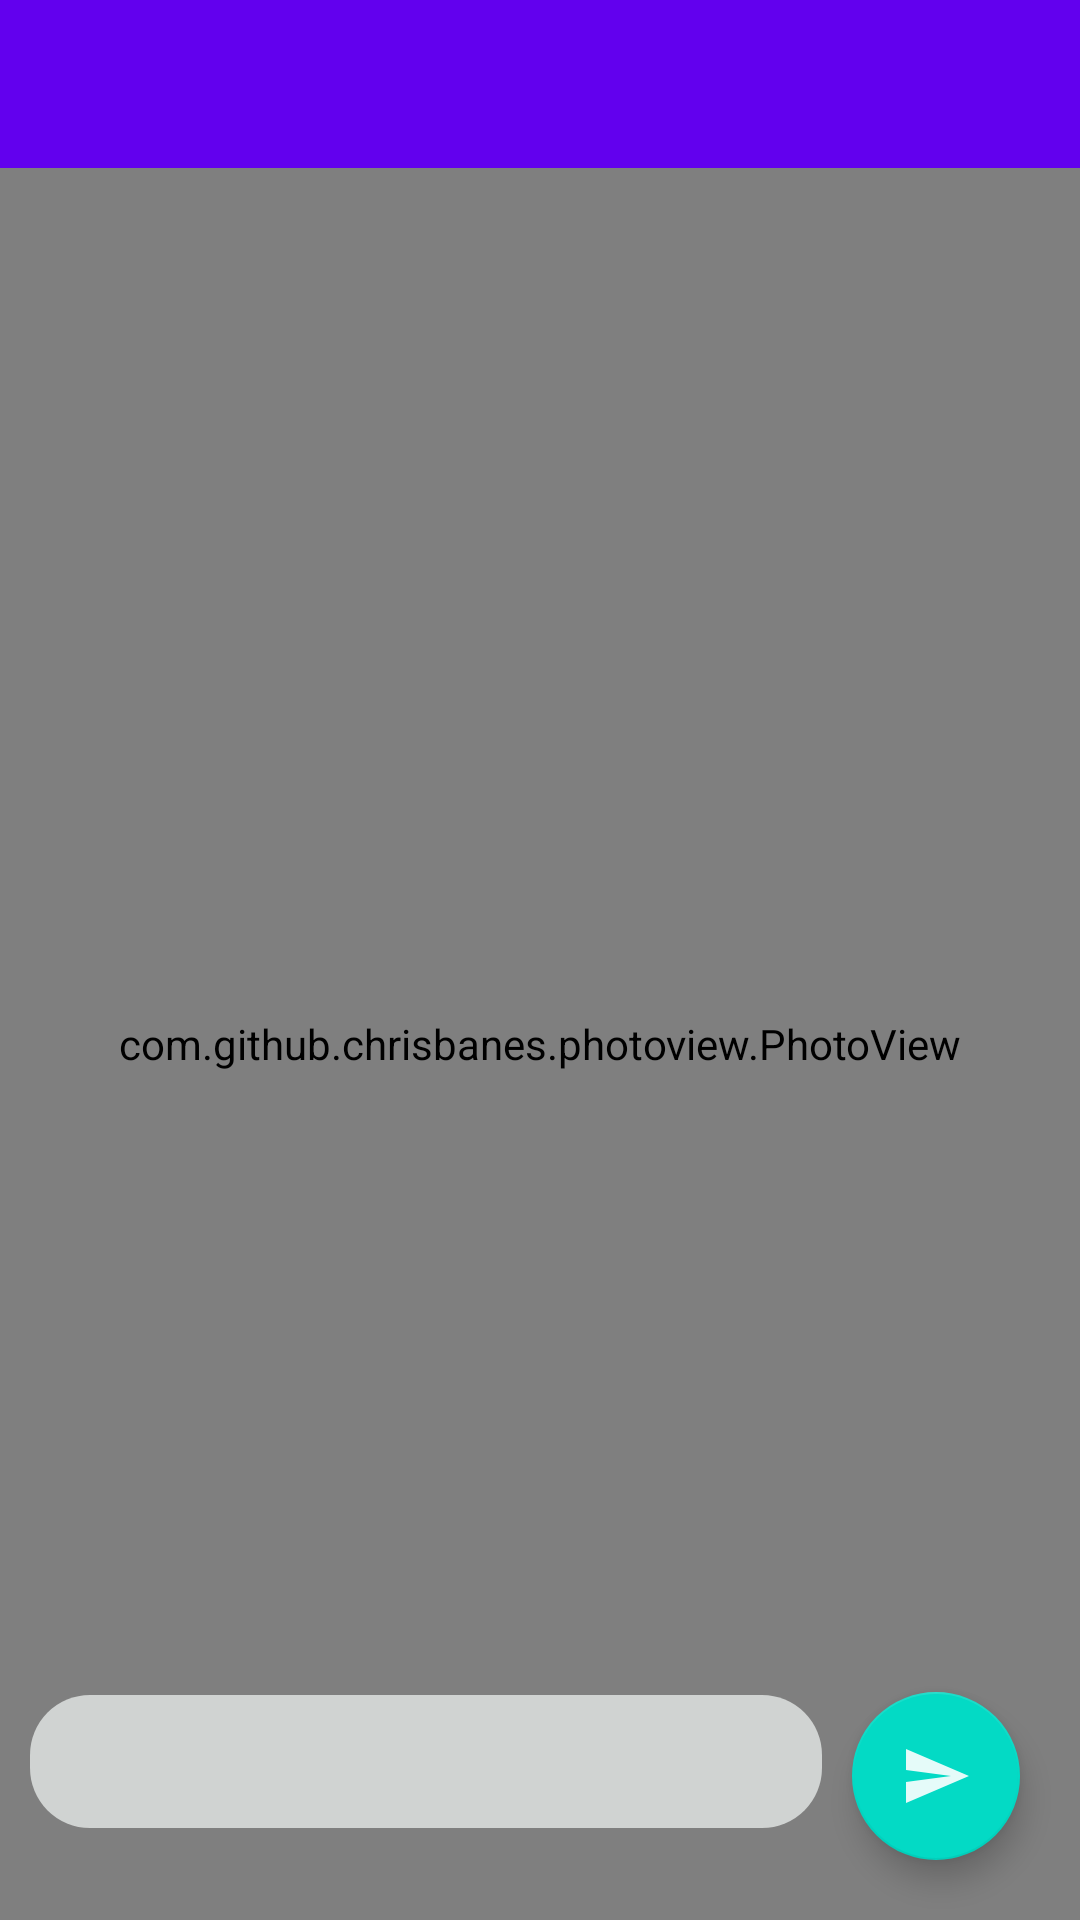

Reconstruct the res/layout file that produces this screen, plus the resources it refers to.
<!-- AndroidManifest.xml: application theme AppTheme -->
<!-- res/layout/fragment_image_preview.xml -->
<?xml version="1.0" encoding="utf-8"?>
<androidx.constraintlayout.widget.ConstraintLayout
    xmlns:android="http://schemas.android.com/apk/res/android"
    xmlns:app="http://schemas.android.com/apk/res-auto"
    android:layout_width="match_parent"
    android:layout_height="match_parent"
    xmlns:tools="http://schemas.android.com/tools"
    tools:context=".ui.chat.screens.chat.fragments.chatscreen.features.attachment.images.ImagePreviewFragment">

    <com.google.android.material.appbar.AppBarLayout
        android:id="@+id/app_bar"
        android:layout_width="match_parent"
        android:layout_height="?attr/actionBarSize"
        app:layout_constraintEnd_toEndOf="parent"
        app:layout_constraintStart_toStartOf="parent"
        app:layout_constraintTop_toTopOf="parent">

        <androidx.appcompat.widget.Toolbar
            android:id="@+id/toolbar"
            android:layout_width="match_parent"
            android:layout_height="match_parent" />

    </com.google.android.material.appbar.AppBarLayout>

    <com.github.chrisbanes.photoview.PhotoView
        android:id="@+id/imageView"
        android:layout_width="match_parent"
        android:layout_height="0dp"
        app:layout_constraintBottom_toBottomOf="parent"
        app:layout_constraintEnd_toEndOf="parent"
        app:layout_constraintStart_toStartOf="parent"
        app:layout_constraintTop_toBottomOf="@+id/app_bar" />

    <com.google.android.material.floatingactionbutton.FloatingActionButton
        android:id="@+id/image_preview_fab"
        android:layout_width="wrap_content"
        android:layout_height="wrap_content"
        android:layout_marginEnd="20dp"
        android:layout_marginBottom="20dp"
        android:clickable="true"
        android:src="@drawable/ic_send_black_24dp"
        app:layout_constraintBottom_toBottomOf="parent"
        app:layout_constraintEnd_toEndOf="parent" />

    <EditText
        android:id="@+id/image_preview_message_input"
        style="@style/style_type_box"
        app:layout_constraintBottom_toBottomOf="@+id/image_preview_fab"
        app:layout_constraintEnd_toStartOf="@+id/image_preview_fab"
        app:layout_constraintStart_toStartOf="parent"
        app:layout_constraintTop_toTopOf="@+id/image_preview_fab" />

</androidx.constraintlayout.widget.ConstraintLayout>
<!-- resources referenced by this layout -->
<resources>
  <!-- drawable ic_send_black_24dp (drawable) -->
  <vector xmlns:android="http://schemas.android.com/apk/res/android"
      android:width="24dp"
      android:height="24dp"
      android:alpha="0.9"
      android:viewportWidth="24.0"
      android:viewportHeight="24.0">
      <path
          android:fillColor="@android:color/white"
          android:pathData="M2.01,21L23,12 2.01,3 2,10l15,2 -15,2z" />
  </vector>
  <style name="style_type_box">
          <item name="android:layout_width">0dp</item>
          <item name="android:layout_height">wrap_content</item>
          <item name="android:layout_marginStart">10dp</item>
          <item name="android:layout_marginEnd">10dp</item>
          <item name="android:layout_marginBottom">10dp</item>
          <item name="android:background">@drawable/chat_screen_box</item>
          <item name="android:ems">10</item>
          <item name="android:inputType">textLongMessage|textMultiLine</item>
          <item name="android:paddingStart">16dp</item>
          <item name="android:paddingTop">10dp</item>
          <item name="android:paddingEnd">16dp</item>
          <item name="android:paddingBottom">10dp</item>
      </style>
  <style name="AppTheme" parent="Theme.AppCompat.Light.NoActionBar">
          
          <item name="colorPrimary">@color/colorPrimary</item>
          <item name="colorPrimaryDark">@color/colorPrimaryDark</item>
          <item name="colorAccent">@color/colorAccent</item>
      </style>
  <!-- drawable chat_screen_box (drawable) -->
  <?xml version="1.0" encoding="utf-8"?>
  <shape xmlns:android="http://schemas.android.com/apk/res/android" android:shape="rectangle">
      <solid android:color = "@color/secondarycolor"/>
      <corners android:radius="20dp"/>
  </shape>
  <color name="colorPrimary">#6200EE</color>
  <color name="colorPrimaryDark">#3700B3</color>
  <color name="colorAccent">#03DAC5</color>
  <color name="secondarycolor">#d0d3d2</color>
</resources>
